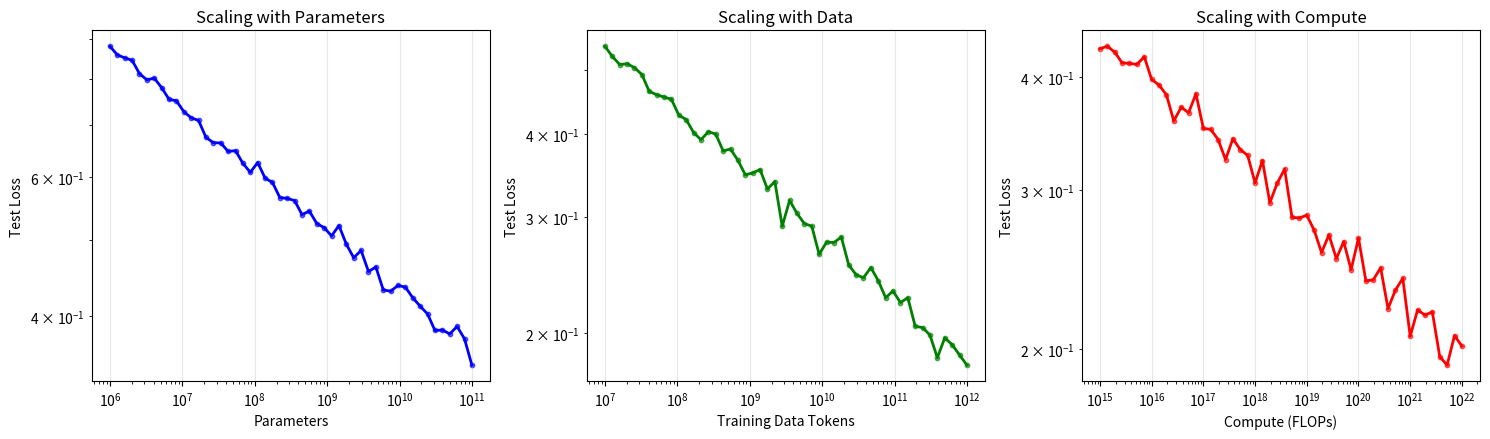

Source code (Python): (Note: this script raises an exception after producing the figure.)
# Scaling Law Visualization
import numpy as np
import matplotlib
matplotlib.use('Agg')
import matplotlib.pyplot as plt

# Simulated scaling law data
np.random.seed(42)
params = np.logspace(6, 11, 50)  # 1M to 100B params
data = np.logspace(7, 12, 50)    # 10M to 1T tokens
compute = np.logspace(15, 22, 50)  # FLOPs

# Loss follows power law: L ≈ c * x^(-α)
alpha_p = 0.076  # params scaling exponent
alpha_d = 0.095  # data scaling exponent
alpha_c = 0.050  # compute scaling exponent

loss_p = 2.5 * params ** (-alpha_p) + np.random.randn(50) * 0.01
loss_d = 2.5 * data ** (-alpha_d) + np.random.randn(50) * 0.01
loss_c = 2.5 * compute ** (-alpha_c) + np.random.randn(50) * 0.01

fig, axes = plt.subplots(1, 3, figsize=(15, 4.5))

axes[0].loglog(params, loss_p, 'b-', linewidth=2)
axes[0].scatter(params, loss_p, c='blue', s=10, alpha=0.6)
axes[0].set_xlabel('Parameters')
axes[0].set_ylabel('Test Loss')
axes[0].set_title('Scaling with Parameters')
axes[0].grid(True, alpha=0.3)

axes[1].loglog(data, loss_d, 'g-', linewidth=2)
axes[1].scatter(data, loss_d, c='green', s=10, alpha=0.6)
axes[1].set_xlabel('Training Data Tokens')
axes[1].set_ylabel('Test Loss')
axes[1].set_title('Scaling with Data')
axes[1].grid(True, alpha=0.3)

axes[2].loglog(compute, loss_c, 'r-', linewidth=2)
axes[2].scatter(compute, loss_c, c='red', s=10, alpha=0.6)
axes[2].set_xlabel('Compute (FLOPs)')
axes[2].set_ylabel('Test Loss')
axes[2].set_title('Scaling with Compute')
axes[2].grid(True, alpha=0.3)

plt.tight_layout()
plt.savefig('images/ch09/NN09_scaling_law.png', dpi=150, bbox_inches='tight')
print("✅ Scaling law visualization saved")
